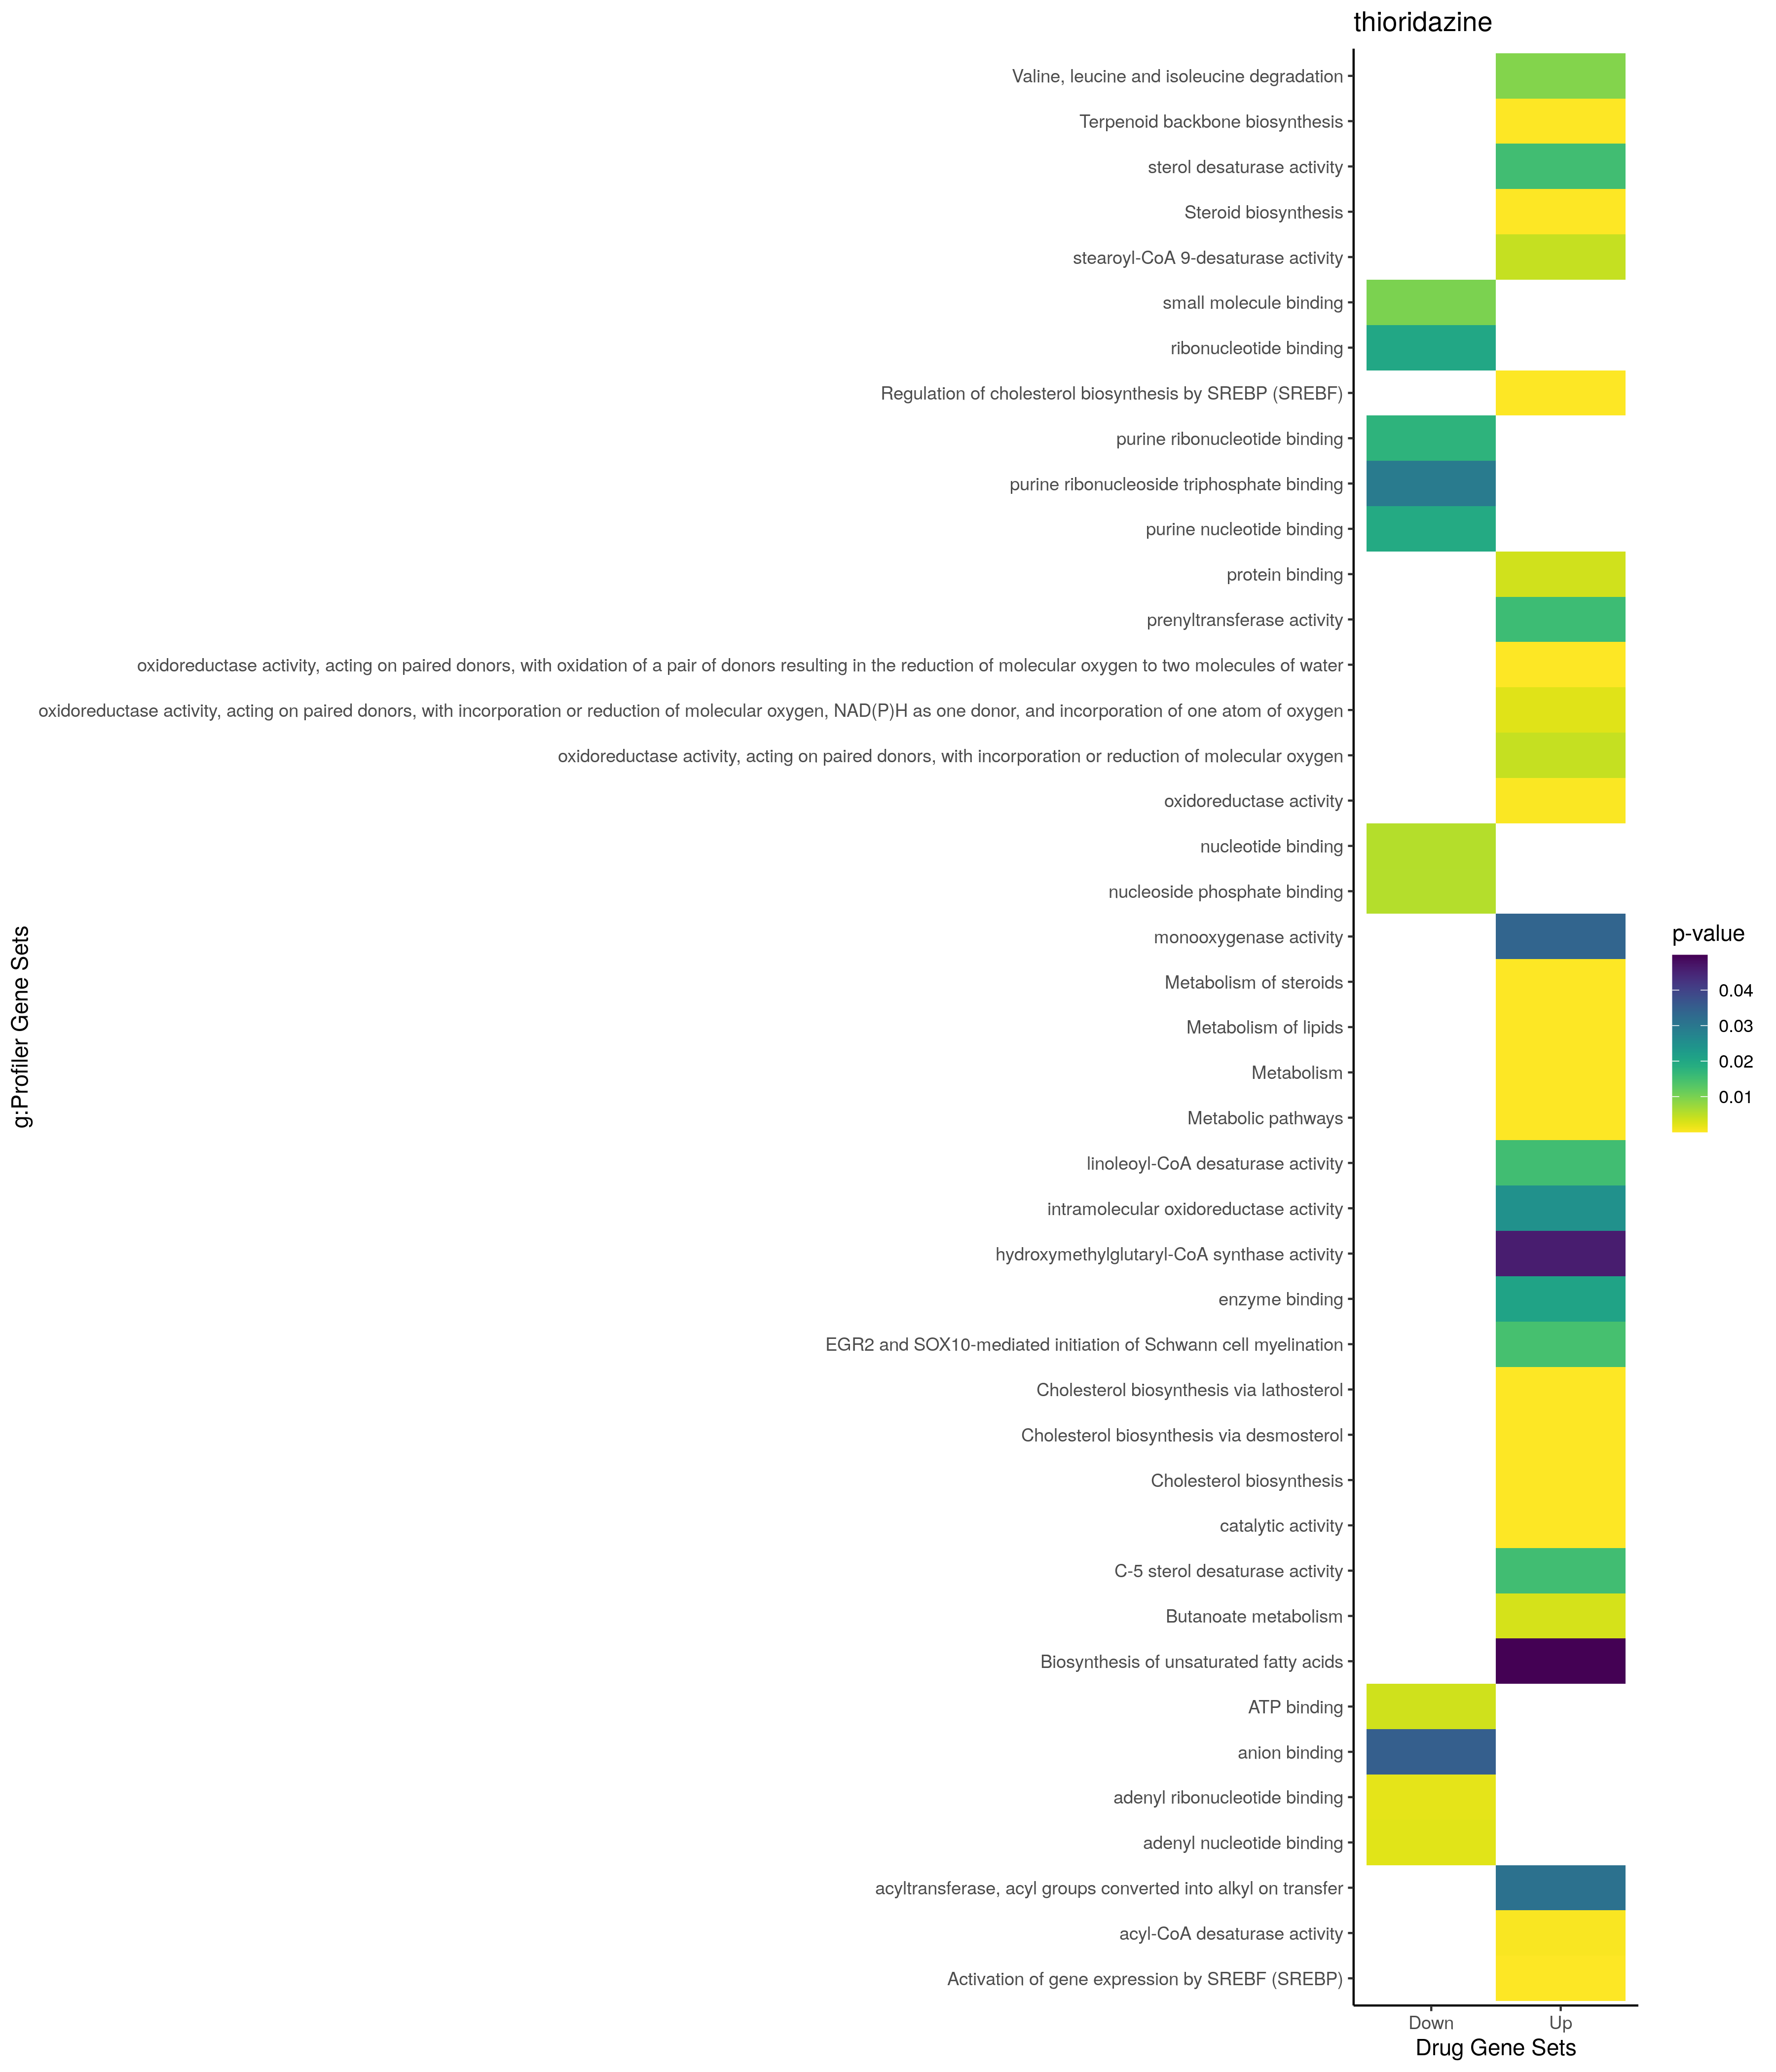

The data file committed next to this chart (first rows):
; query; significant; p_value; term_size; query_size; intersection_size; precision; recall; term_id; source; term_name; effective_domain_size; source_order; set
1; query_1; TRUE; 9,54847483655194e-32; 59; 79; 20; 0,253164556962025; 0,338983050847458; GO:0016126; GO:BP; sterol biosynthetic process; 21029; 5720; Up
2; query_1; TRUE; 2,10963501589271e-29; 152; 28; 18; 0,642857142857143; 0,118421052631579; GO:0016125; GO:BP; sterol metabolic process; 21029; 5719; Up
3; query_1; TRUE; 4,72872370265392e-29; 52; 74; 18; 0,243243243243243; 0,346153846153846; GO:0006695; GO:BP; cholesterol biosynthetic process; 21029; 2665; Up
4; query_1; TRUE; 4,72872370265392e-29; 52; 74; 18; 0,243243243243243; 0,346153846153846; GO:1902653; GO:BP; secondary alcohol biosynthetic process; 21029; 25816; Up
5; query_1; TRUE; 1,46497310884257e-28; 170; 79; 24; 0,30379746835443; 0,141176470588235; GO:0006694; GO:BP; steroid biosynthetic process; 21029; 2664; Up
6; query_1; TRUE; 7,24750300214838e-28; 136; 28; 17; 0,607142857142857; 0,125; GO:0008203; GO:BP; cholesterol metabolic process; 21029; 3546; Up
7; query_1; TRUE; 2,59514197471504e-27; 146; 28; 17; 0,607142857142857; 0,116438356164384; GO:1902652; GO:BP; secondary alcohol metabolic process; 21029; 25815; Up
8; query_1; TRUE; 1,78566952003602e-26; 317; 79; 27; 0,341772151898734; 0,0851735015772871; GO:0008202; GO:BP; steroid metabolic process; 21029; 3545; Up
9; query_1; TRUE; 1,4888412546385e-23; 232; 79; 23; 0,291139240506329; 0,0991379310344828; GO:1901617; GO:BP; organic hydroxy compound biosynthetic pr…; 21029; 24899; Up
10; query_1; TRUE; 1,35306723034116e-22; 134; 74; 19; 0,256756756756757; 0,141791044776119; GO:0046165; GO:BP; alcohol biosynthetic process; 21029; 13879; Up
11; query_1; TRUE; 2,4128016094702e-22; 694; 86; 32; 0,372093023255814; 0,0461095100864553; GO:0008610; GO:BP; lipid biosynthetic process; 21029; 3631; Up
12; query_1; TRUE; 1,57318031978434e-21; 548; 86; 29; 0,337209302325581; 0,0529197080291971; GO:1901615; GO:BP; organic hydroxy compound metabolic proce…; 21029; 24897; Up
13; query_1; TRUE; 1,83719157503401e-20; 359; 28; 17; 0,607142857142857; 0,0473537604456825; GO:0006066; GO:BP; alcohol metabolic process; 21029; 2098; Up
14; query_1; TRUE; 1,37078877678009e-19; 550; 74; 26; 0,351351351351351; 0,0472727272727273; GO:0044283; GO:BP; small molecule biosynthetic process; 21029; 12726; Up
15; query_1; TRUE; 4,30566999926022e-19; 1345; 39; 26; 0,666666666666667; 0,0193308550185874; GO:0006629; GO:BP; lipid metabolic process; 21029; 2603; Up
16; query_1; TRUE; 2,06808390380983e-15; 1779; 74; 35; 0,472972972972973; 0,0196739741427768; GO:0044281; GO:BP; small molecule metabolic process; 21029; 12724; Up
17; query_1; TRUE; 1,79866825482889e-12; 4181; 94; 54; 0,574468085106383; 0,0129155704376943; GO:1901362; GO:BP; organic cyclic compound biosynthetic pro…; 21029; 24670; Up
18; query_1; TRUE; 1,29413363383704e-10; 5869; 40; 34; 0,85; 0,00579315045152496; GO:1901576; GO:BP; organic substance biosynthetic process; 21029; 24867; Up
19; query_1; TRUE; 2,06770343125381e-10; 5956; 40; 34; 0,85; 0,00570852921423774; GO:0009058; GO:BP; biosynthetic process; 21029; 3663; Up
20; query_1; TRUE; 3,05766259393492e-09; 31; 57; 7; 0,12280701754386; 0,225806451612903; GO:0008299; GO:BP; isoprenoid biosynthetic process; 21029; 3578; Up
21; query_1; TRUE; 1,3519044473984e-08; 938; 126; 27; 0,214285714285714; 0,0287846481876333; GO:0019637; GO:BP; organophosphate metabolic process; 21029; 6868; Up
22; query_1; TRUE; 4,08781701964291e-08; 2763; 126; 46; 0,365079365079365; 0,0166485703944987; GO:0006793; GO:BP; phosphorus metabolic process; 21029; 2751; Up
23; query_1; TRUE; 6,85010323891277e-08; 993; 37; 15; 0,405405405405405; 0,0151057401812689; GO:0044255; GO:BP; cellular lipid metabolic process; 21029; 12707; Up
24; query_1; TRUE; 1,21662956548111e-07; 2742; 126; 45; 0,357142857142857; 0,0164113785557987; GO:0006796; GO:BP; phosphate-containing compound metabolic …; 21029; 2754; Up
25; query_1; TRUE; 2,35420138292313e-07; 4; 74; 4; 0,0540540540540541; 1; GO:0033490; GO:BP; cholesterol biosynthetic process via lat…; 21029; 9469; Up
26; query_1; TRUE; 2,35420138292313e-07; 4; 74; 4; 0,0540540540540541; 1; GO:0033489; GO:BP; cholesterol biosynthetic process via des…; 21029; 9468; Up
27; query_1; TRUE; 1,69265400858796e-06; 118; 57; 8; 0,140350877192982; 0,0677966101694915; GO:0006720; GO:BP; isoprenoid metabolic process; 21029; 2690; Up
28; query_1; TRUE; 2,23946054378894e-06; 164; 86; 10; 0,116279069767442; 0,0609756097560976; GO:0046890; GO:BP; regulation of lipid biosynthetic process; 21029; 14443; Up
29; query_1; TRUE; 2,57924128622414e-06; 6; 10; 3; 0,3; 0,5; GO:0045338; GO:BP; farnesyl diphosphate metabolic process; 21029; 13239; Up
30; query_1; TRUE; 3,15268187791828e-06; 590; 86; 16; 0,186046511627907; 0,0271186440677966; GO:0032787; GO:BP; monocarboxylic acid metabolic process; 21029; 9036; Up
31; query_1; TRUE; 9,05285765345316e-06; 8395; 40; 34; 0,85; 0,00405002977963073; GO:1901360; GO:BP; organic cyclic compound metabolic proces…; 21029; 24668; Up
32; query_1; TRUE; 4,98857636009354e-05; 364; 104; 13; 0,125; 0,0357142857142857; GO:0009150; GO:BP; purine ribonucleotide metabolic process; 21029; 3751; Up
33; query_1; TRUE; 6,33575345504428e-05; 556; 126; 17; 0,134920634920635; 0,0305755395683453; GO:0090407; GO:BP; organophosphate biosynthetic process; 21029; 21430; Up
34; query_1; TRUE; 7,15030554506265e-05; 388; 119; 14; 0,117647058823529; 0,0360824742268041; GO:0006644; GO:BP; phospholipid metabolic process; 21029; 2617; Up
35; query_1; TRUE; 7,61049066970461e-05; 33; 63; 5; 0,0793650793650794; 0,151515151515152; GO:0006084; GO:BP; acetyl-CoA metabolic process; 21029; 2116; Up
36; query_1; TRUE; 8,93659483352807e-05; 3009; 126; 42; 0,333333333333333; 0,0139581256231306; GO:0010033; GO:BP; response to organic substance; 21029; 4309; Up
37; query_1; TRUE; 9,0461332394445e-05; 383; 104; 13; 0,125; 0,0339425587467363; GO:0009259; GO:BP; ribonucleotide metabolic process; 21029; 3858; Up
38; query_1; TRUE; 0,000115057941119386; 391; 104; 13; 0,125; 0,0332480818414322; GO:0006163; GO:BP; purine nucleotide metabolic process; 21029; 2183; Up
39; query_1; TRUE; 0,000122080034323634; 393; 104; 13; 0,125; 0,0330788804071247; GO:0019693; GO:BP; ribose phosphate metabolic process; 21029; 6919; Up
40; query_1; TRUE; 0,000139975812833306; 5794; 116; 59; 0,508620689655172; 0,0101829478771143; GO:0044249; GO:BP; cellular biosynthetic process; 21029; 12704; Up
41; query_1; TRUE; 0,000166872522379982; 329; 86; 11; 0,127906976744186; 0,033434650455927; GO:0019216; GO:BP; regulation of lipid metabolic process; 21029; 6474; Up
42; query_1; TRUE; 0,000208349369678017; 3841; 126; 48; 0,380952380952381; 0,0124967456391565; GO:0048583; GO:BP; regulation of response to stimulus; 21029; 14909; Up
43; query_1; TRUE; 0,000216705473199013; 413; 104; 13; 0,125; 0,0314769975786925; GO:0072521; GO:BP; purine-containing compound metabolic pro…; 21029; 20333; Up
44; query_1; TRUE; 0,000285697926900137; 485; 107; 14; 0,130841121495327; 0,0288659793814433; GO:0009117; GO:BP; nucleotide metabolic process; 21029; 3720; Up
45; query_1; TRUE; 0,000287645807485136; 564; 107; 15; 0,14018691588785; 0,0265957446808511; GO:0055086; GO:BP; nucleobase-containing small molecule met…; 21029; 16804; Up
46; query_1; TRUE; 0,000292444766659202; 123; 104; 8; 0,0769230769230769; 0,0650406504065041; GO:0034032; GO:BP; purine nucleoside bisphosphate metabolic…; 21029; 9646; Up
47; query_1; TRUE; 0,000292444766659202; 123; 104; 8; 0,0769230769230769; 0,0650406504065041; GO:0033875; GO:BP; ribonucleoside bisphosphate metabolic pr…; 21029; 9635; Up
48; query_1; TRUE; 0,000292444766659202; 123; 104; 8; 0,0769230769230769; 0,0650406504065041; GO:0033865; GO:BP; nucleoside bisphosphate metabolic proces…; 21029; 9632; Up
49; query_1; TRUE; 0,000313477096707642; 5; 57; 3; 0,0526315789473684; 0,6; GO:0009240; GO:BP; isopentenyl diphosphate biosynthetic pro…; 21029; 3840; Up
50; query_1; TRUE; 0,000313477096707642; 5; 57; 3; 0,0526315789473684; 0,6; GO:0046490; GO:BP; isopentenyl diphosphate metabolic proces…; 21029; 14180; Up
51; query_1; TRUE; 0,000320281300749296; 933; 86; 17; 0,197674418604651; 0,0182207931404073; GO:0019752; GO:BP; carboxylic acid metabolic process; 21029; 6960; Up
52; query_1; TRUE; 0,000366012448499773; 495; 107; 14; 0,130841121495327; 0,0282828282828283; GO:0006753; GO:BP; nucleoside phosphate metabolic process; 21029; 2718; Up
53; query_1; TRUE; 0,000451546158353093; 12572; 41; 39; 0,951219512195122; 0,0031021317212854; GO:0044238; GO:BP; primary metabolic process; 21029; 12697; Up
54; query_1; TRUE; 0,000458395878198776; 957; 86; 17; 0,197674418604651; 0,0177638453500522; GO:0043436; GO:BP; oxoacid metabolic process; 21029; 12327; Up
55; query_1; TRUE; 0,000530362146723038; 154; 38; 6; 0,157894736842105; 0,038961038961039; GO:0055088; GO:BP; lipid homeostasis; 21029; 16805; Up
56; query_1; TRUE; 0,000544306638513561; 85; 68; 6; 0,0882352941176471; 0,0705882352941176; GO:0042632; GO:BP; cholesterol homeostasis; 21029; 11858; Up
57; query_1; TRUE; 0,000565489068389896; 2929; 123; 39; 0,317073170731707; 0,0133151246159099; GO:0009966; GO:BP; regulation of signal transduction; 21029; 4268; Up
58; query_1; TRUE; 0,00058365198095266; 86; 68; 6; 0,0882352941176471; 0,0697674418604651; GO:0055092; GO:BP; sterol homeostasis; 21029; 16809; Up
59; query_1; TRUE; 0,000639738046387166; 980; 86; 17; 0,197674418604651; 0,0173469387755102; GO:0006082; GO:BP; organic acid metabolic process; 21029; 2114; Up
60; query_1; TRUE; 0,000770783856280985; 3313; 128; 43; 0,3359375; 0,0129791729550257; GO:0010646; GO:BP; regulation of cell communication; 21029; 4793; Up
... 235 more rows
